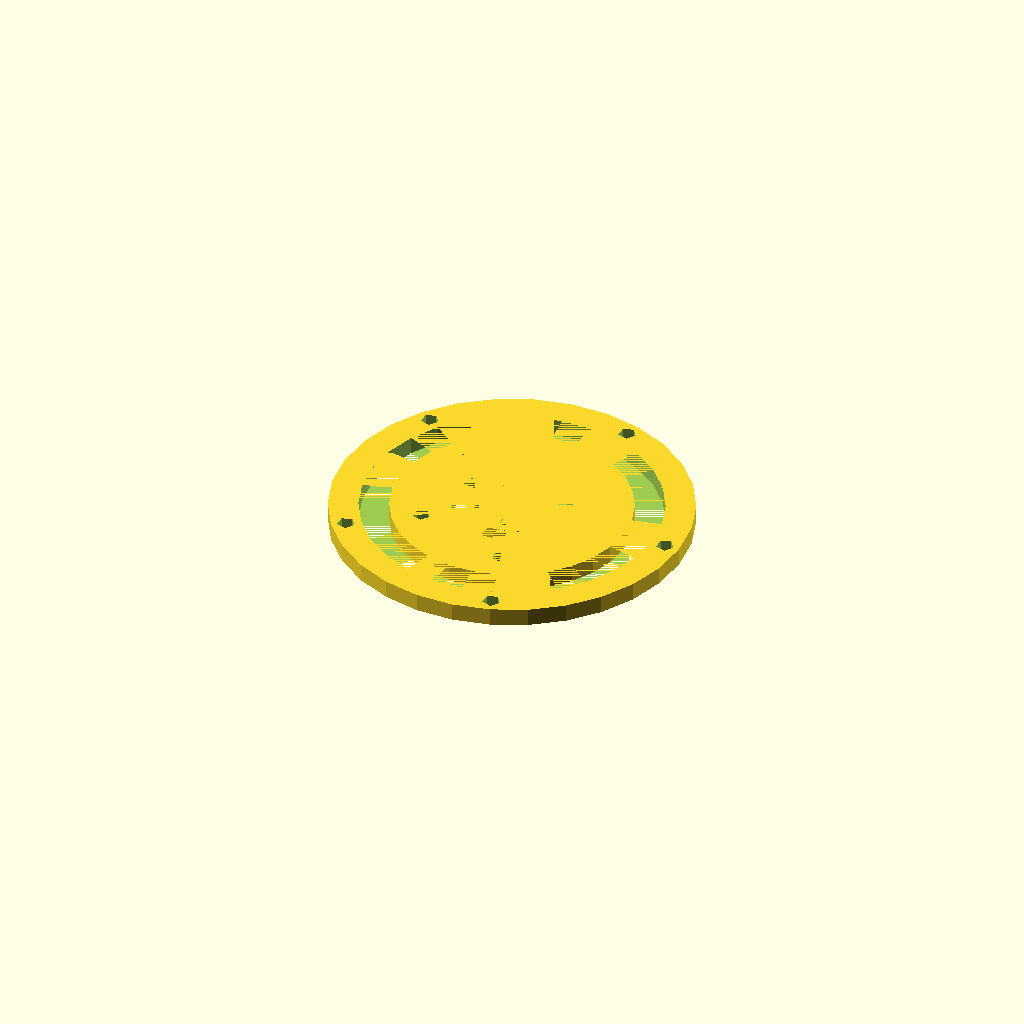
Cell 1 — every parameter at its default value.
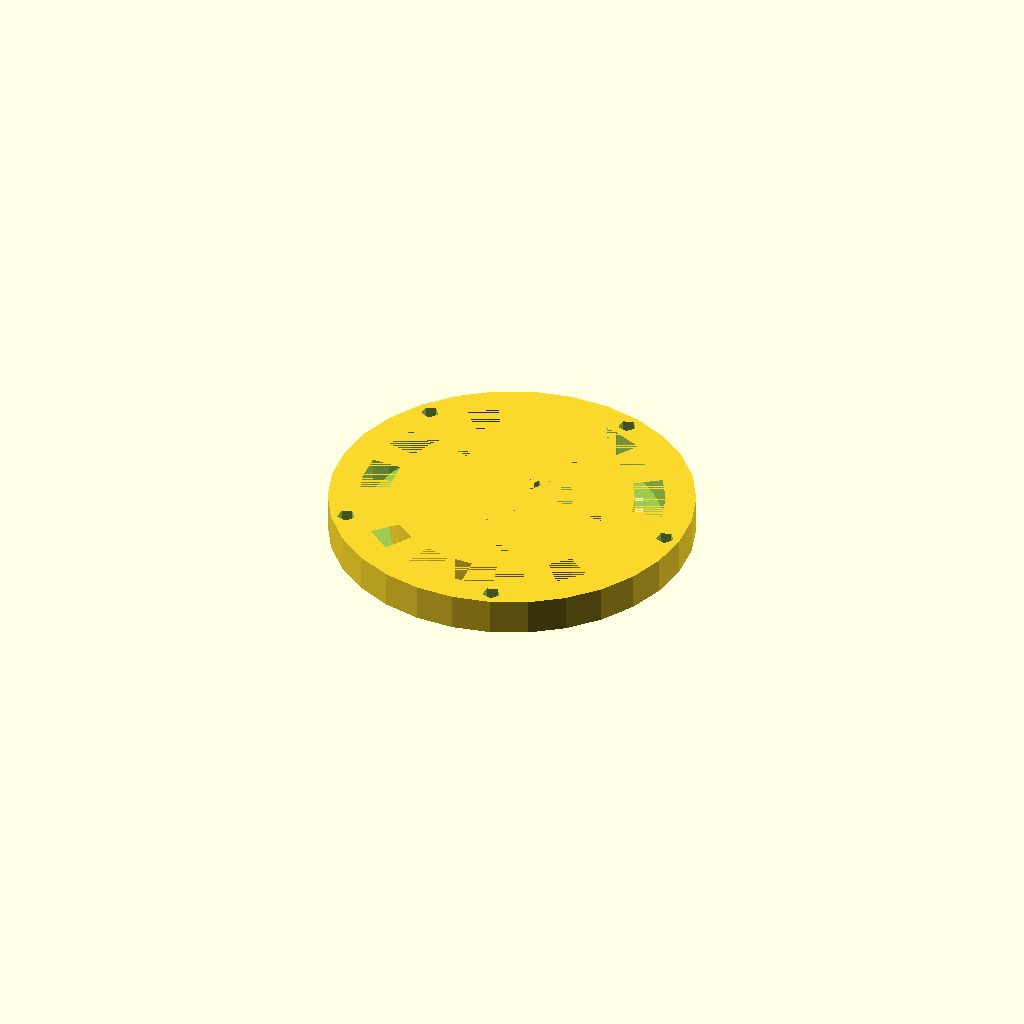
Cell 2: thickness = 6 (everything else at default).
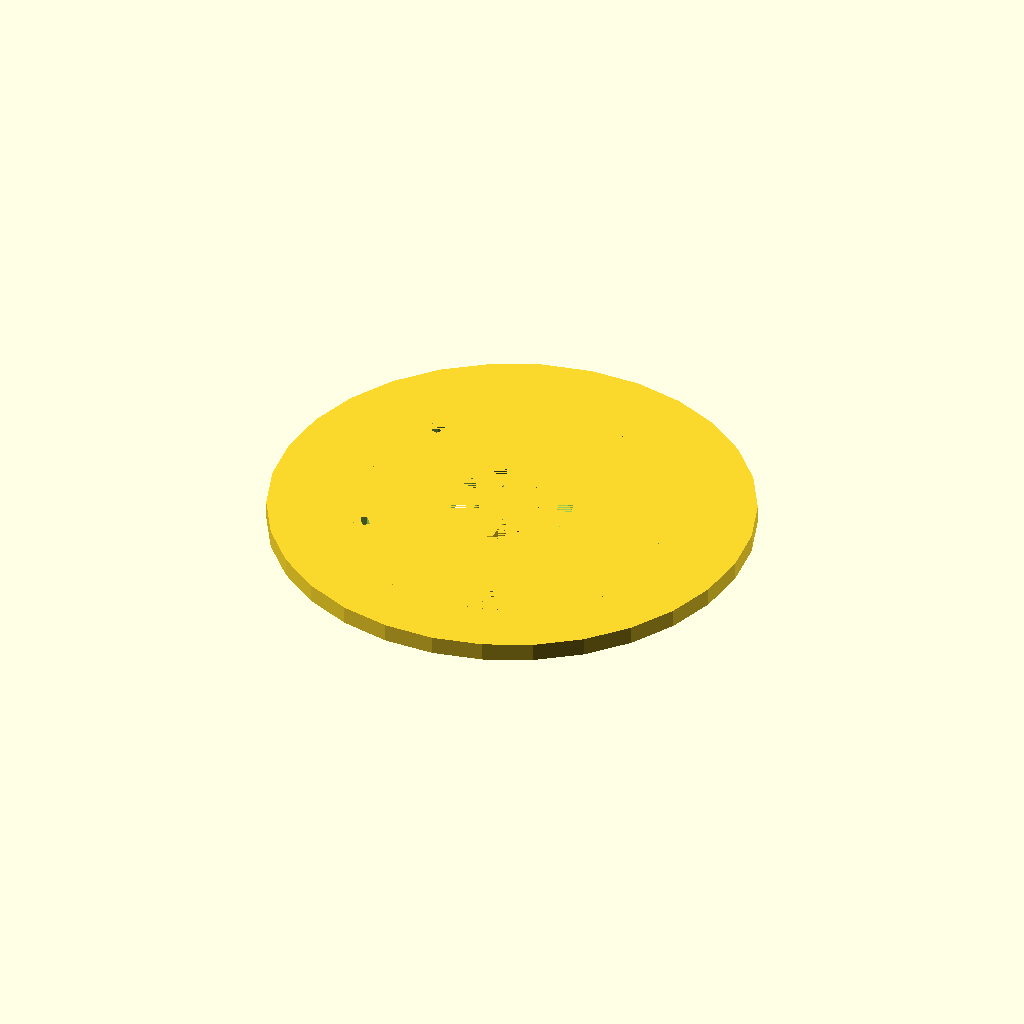
Cell 3: bottom_ring_outer_diameter = 80 (everything else at default).
One fixed orthographic camera (rotation 55°, 0°, 25°; colour scheme Cornfield) for every cell.
Source of the model, inputs/thingiverse/files/thing-3265830/files/airplantHanger.scad:
 

/*
Simple frame for airplant
*/


/*[global settings]*/
//diameter of holes.
hole_diameter = 3;
//thickness of each layer
thickness = 3;
//number of holes
number_holes = 5;

//bottom dimension (outer)
bottom_ring_outer_diameter = 40;
//bottom dimension (inner)
bottom_ring_inner_diameter = 20;

 

//middle dimension (outer)
middle_ring_outer_diameter = 60;
//middle dimension (inner)
middle_ring_inner_diameter = 50;


//top dimension (outer)
top_ring_outer_diameter = 15;
//top dimension (inner)
top_ring_inner_diameter = 5;

rings();
 
bottom_x = center_x(bottom_ring_inner_diameter,             bottom_ring_outer_diameter); 

middle_x = center_x(middle_ring_inner_diameter,             middle_ring_outer_diameter); 

top_x = center_x(top_ring_inner_diameter,             top_ring_outer_diameter); 

 
 
module holes(x_offset){
    
    translate([x_offset,0,0])
    cylinder(d=hole_diameter, h=thickness+1, center = true);
    
    rotate_degrees = 360.0 / number_holes;
    
    for(i = [1:number_holes-1]){
        r = rotate_degrees * i;
        
        rotate(r)
        translate([x_offset,0,0])
        cylinder(d=hole_diameter, h=thickness+1, center = true);
        
    } 
} 
 


function center_x (inner, outer) =   abs(outer+inner)/4;

module rings(){
// bottom 
    difference(){
        ring(bottom_ring_outer_diameter,     
            bottom_ring_inner_diameter);
         holes(bottom_x, 0);
    }

// middle 
    difference(){
        ring(middle_ring_outer_diameter,     
            middle_ring_inner_diameter);
         holes(middle_x, 0); 
    }
        

// top 
    difference(){
        ring(top_ring_outer_diameter,     
            top_ring_inner_diameter);
         holes(top_x, 0);
    }
} 
 

module ring(outer, inner){
    
    difference(){
        cylinder(d=outer,h=thickness, center = true);
        cylinder(d=inner,h=thickness, center = true);
    }
};


    
    
Customizer parameters (derived from the source; name, type, default, range or options):
hole_diameter: number, default 3
thickness: number, default 3
number_holes: number, default 5
bottom_ring_outer_diameter: number, default 40
bottom_ring_inner_diameter: number, default 20
middle_ring_outer_diameter: number, default 60
middle_ring_inner_diameter: number, default 50
top_ring_outer_diameter: number, default 15
top_ring_inner_diameter: number, default 5
